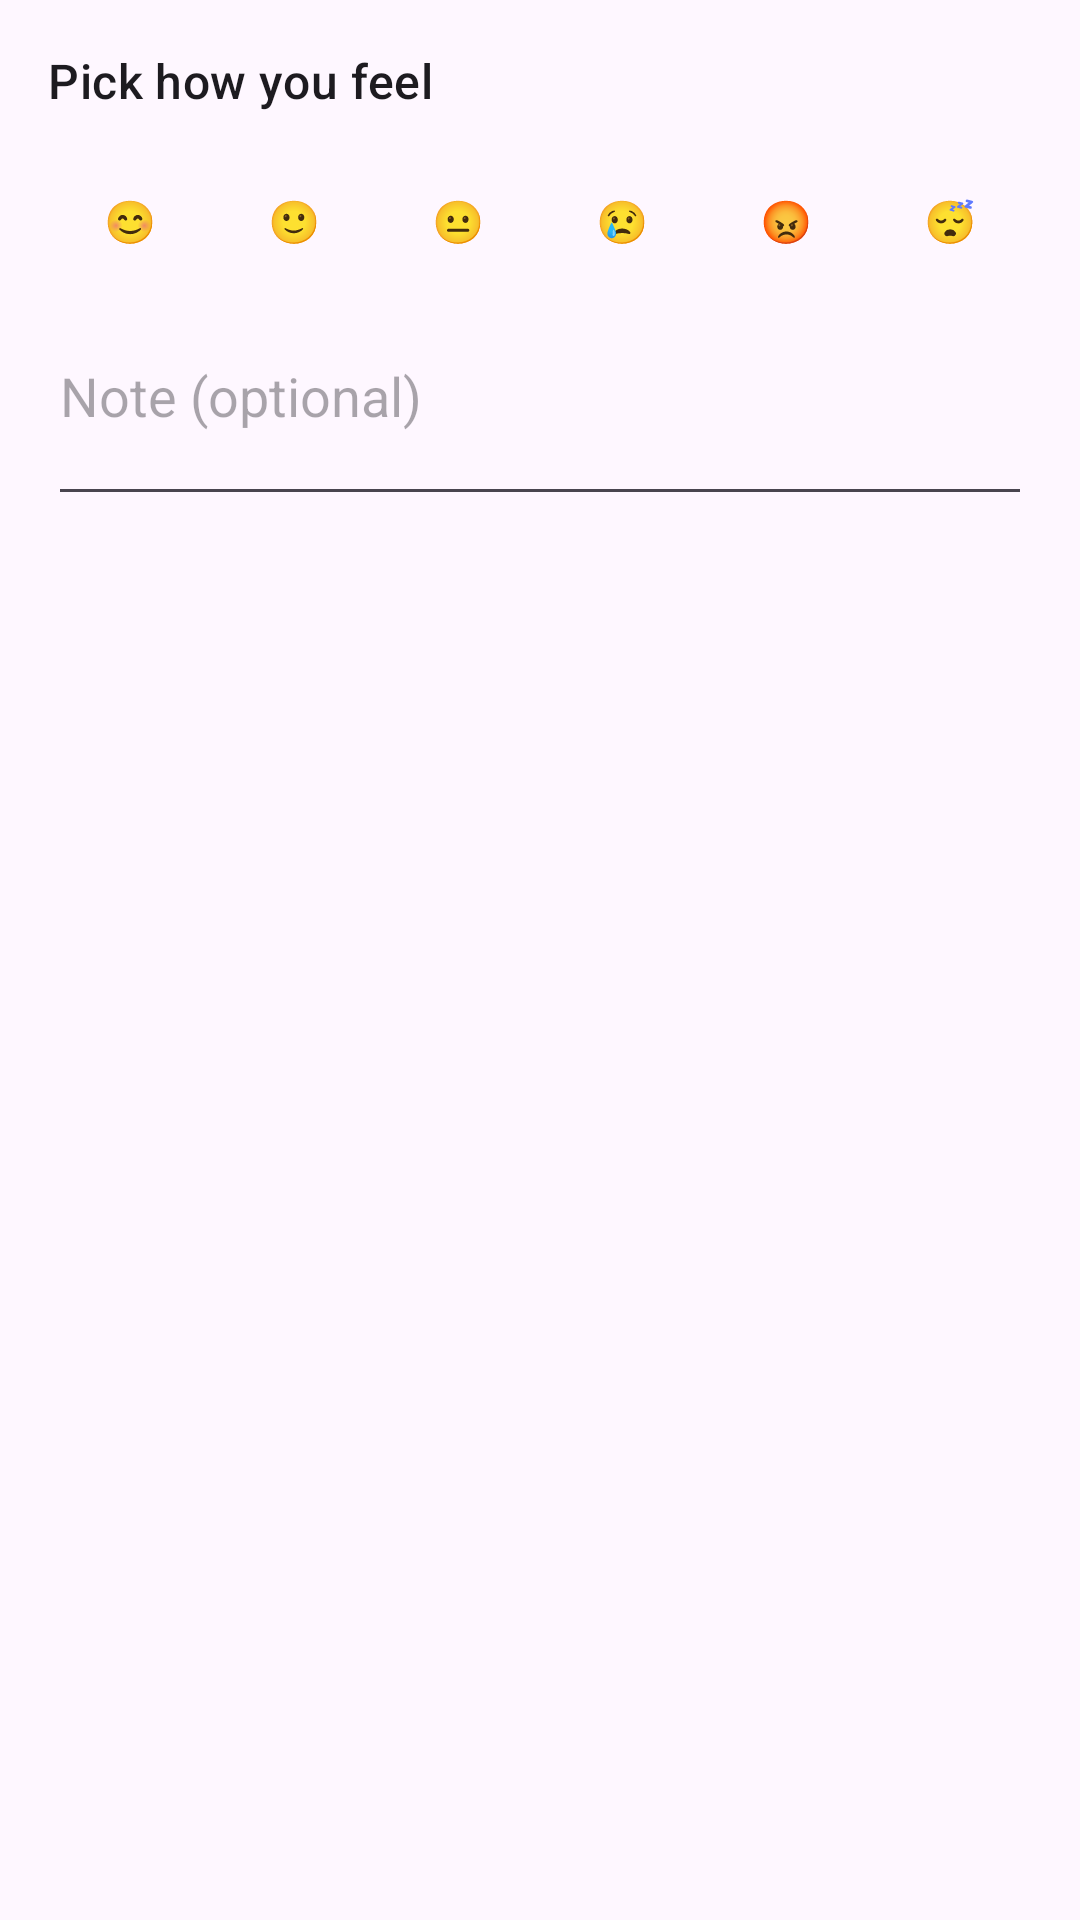

Here is an Android app screen rendered from its layout file. Give the layout XML and the strings, colors and styles it references.
<!-- AndroidManifest.xml: application theme Theme.WellnessTracker -->
<!-- res/layout/dialog_add_mood.xml -->
<?xml version="1.0" encoding="utf-8"?>
<LinearLayout xmlns:android="http://schemas.android.com/apk/res/android"
    android:layout_width="match_parent"
    android:layout_height="wrap_content"
    android:orientation="vertical"
    android:padding="16dp">

    <TextView
        android:id="@+id/textPickMood"
        android:layout_width="wrap_content"
        android:layout_height="wrap_content"
        android:text="@string/pick_mood"
        android:textAppearance="@style/TextAppearance.Material3.TitleMedium" />

    <GridLayout
        android:id="@+id/gridEmojis"
        android:layout_width="match_parent"
        android:layout_height="wrap_content"
        android:columnCount="6"
        android:rowCount="1"
        android:layout_marginTop="12dp">

        <Button
            android:id="@+id/emojiHappy"
            style="@style/Widget.Material3.Button.TextButton"
            android:layout_width="0dp"
            android:layout_height="wrap_content"
            android:layout_columnWeight="1"
            android:text="😊" />

        <Button
            android:id="@+id/emojiSmile"
            style="@style/Widget.Material3.Button.TextButton"
            android:layout_width="0dp"
            android:layout_height="wrap_content"
            android:layout_columnWeight="1"
            android:text="🙂" />

        <Button
            android:id="@+id/emojiNeutral"
            style="@style/Widget.Material3.Button.TextButton"
            android:layout_width="0dp"
            android:layout_height="wrap_content"
            android:layout_columnWeight="1"
            android:text="😐" />

        <Button
            android:id="@+id/emojiSad"
            style="@style/Widget.Material3.Button.TextButton"
            android:layout_width="0dp"
            android:layout_height="wrap_content"
            android:layout_columnWeight="1"
            android:text="😢" />

        <Button
            android:id="@+id/emojiAngry"
            style="@style/Widget.Material3.Button.TextButton"
            android:layout_width="0dp"
            android:layout_height="wrap_content"
            android:layout_columnWeight="1"
            android:text="😡" />

        <Button
            android:id="@+id/emojiSleep"
            style="@style/Widget.Material3.Button.TextButton"
            android:layout_width="0dp"
            android:layout_height="wrap_content"
            android:layout_columnWeight="1"
            android:text="😴" />
    </GridLayout>

    <EditText
        android:id="@+id/editNote"
        android:layout_width="match_parent"
        android:layout_height="wrap_content"
        android:hint="@string/note_optional"
        android:inputType="textCapSentences|textMultiLine"
        android:minLines="2"
        android:maxLines="4"
        android:gravity="top"
        android:layout_marginTop="12dp" />

</LinearLayout>
<!-- resources referenced by this layout -->
<resources>
  <string name="note_optional">Note (optional)</string>
  <string name="pick_mood">Pick how you feel</string>
  <style name="Theme.WellnessTracker" parent="Base.Theme.WellnessTracker" />
  <style name="Base.Theme.WellnessTracker" parent="Theme.Material3.DayNight.NoActionBar">
          
          
      </style>
</resources>
